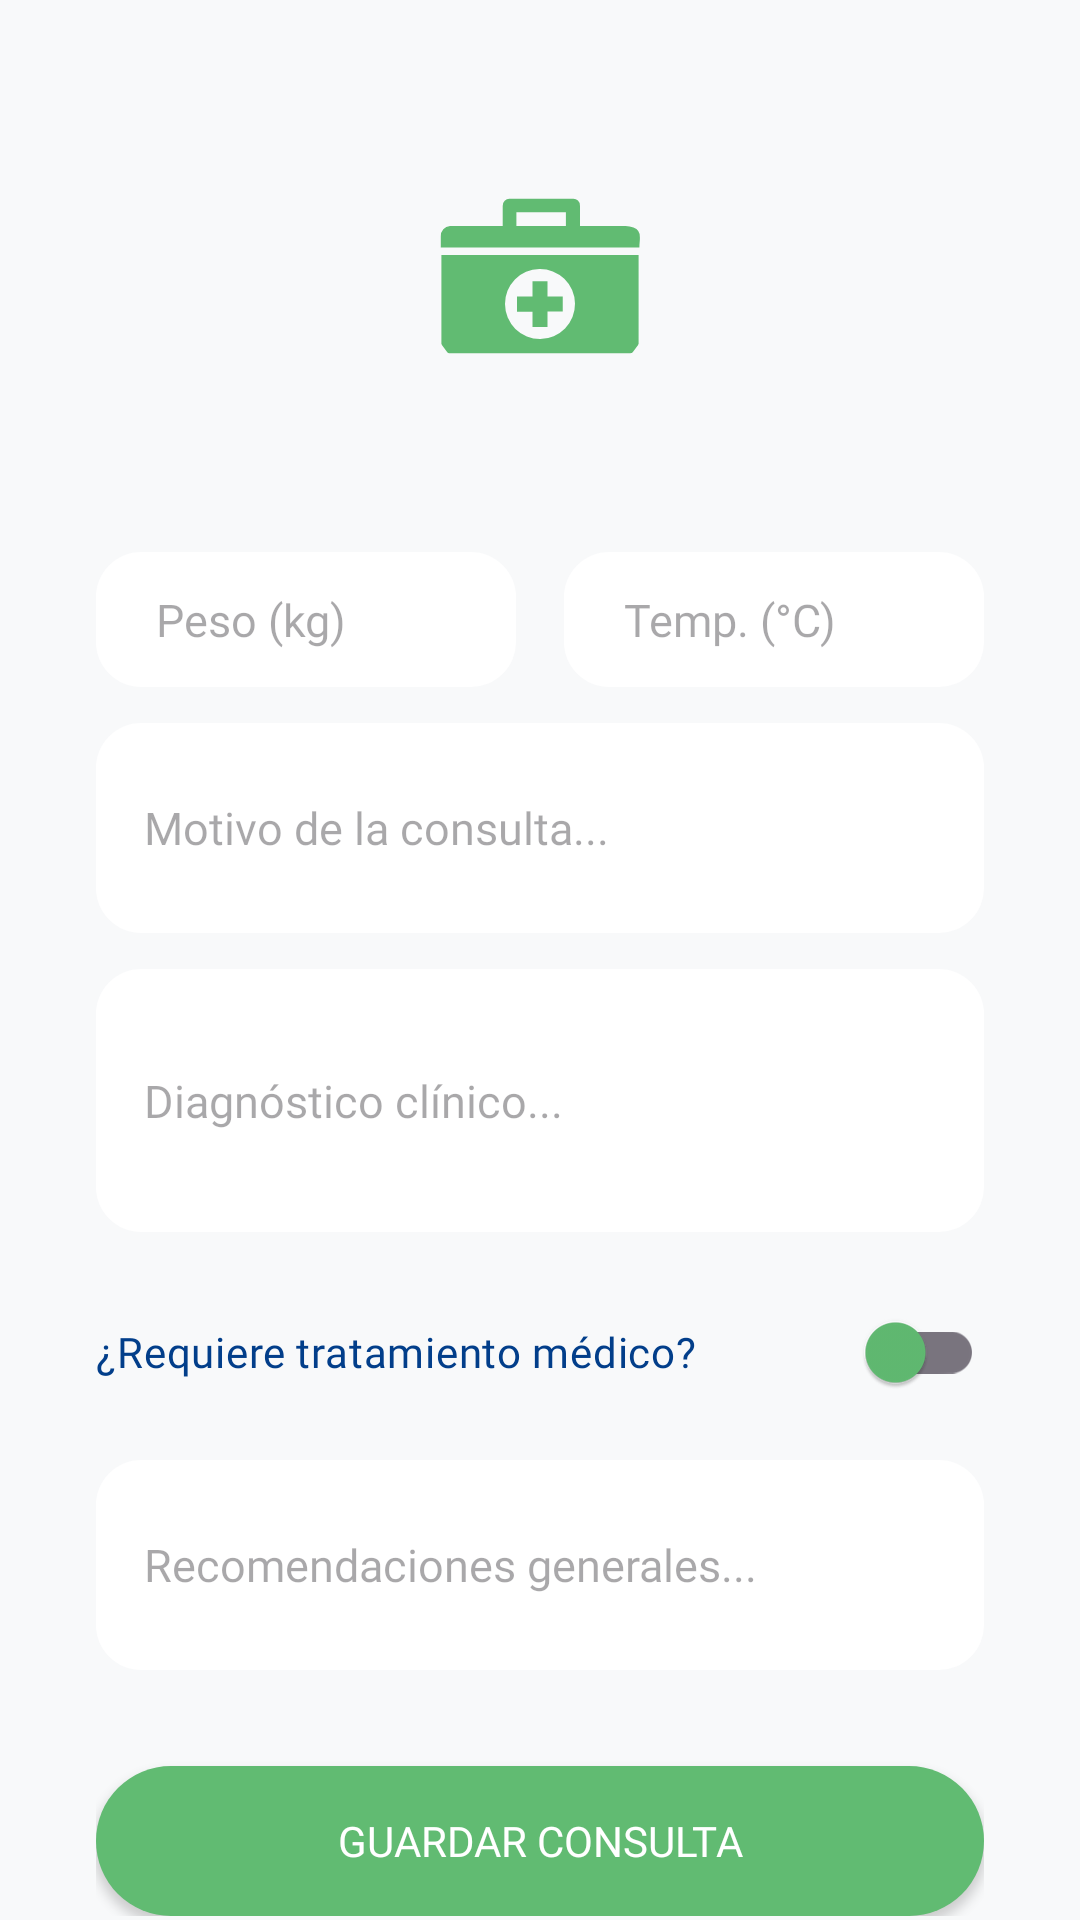

Layout XML and referenced resources for this Android screen:
<!-- AndroidManifest.xml: application theme Theme.ProyectoVeterinaria -->
<!-- res/layout/fragment_registrar_consulta.xml -->
<?xml version="1.0" encoding="utf-8"?>
<androidx.core.widget.NestedScrollView
    xmlns:android="http://schemas.android.com/apk/res/android"
    xmlns:app="http://schemas.android.com/apk/res-auto"
    xmlns:tools="http://schemas.android.com/tools"
    android:layout_width="match_parent"
    android:layout_height="match_parent"
    android:background="#F8F9FA">

    <androidx.constraintlayout.widget.ConstraintLayout
        android:layout_width="match_parent"
        android:layout_height="wrap_content"
        android:paddingHorizontal="32dp"
        android:paddingTop="32dp"
        android:paddingBottom="32dp">

        <androidx.constraintlayout.widget.ConstraintLayout
            android:id="@+id/iconContainerConsulta"
            android:layout_width="match_parent"
            android:layout_height="wrap_content"
            app:layout_constraintTop_toTopOf="parent">

            <com.google.android.material.imageview.ShapeableImageView
                android:id="@+id/ivIconoConsulta"
                android:layout_width="120dp"
                android:layout_height="120dp"
                android:padding="20dp"
                android:background="@drawable/bg_icon_rounded_light"
                android:src="@drawable/ic_medical_services"
                app:layout_constraintEnd_toEndOf="parent"
                app:layout_constraintStart_toStartOf="parent"
                app:layout_constraintTop_toTopOf="parent"
                app:shapeAppearanceOverlay="@style/CircleImage"
                app:tint="@color/brand_green" />
        </androidx.constraintlayout.widget.ConstraintLayout>

        <LinearLayout
            android:id="@+id/layoutVitals"
            android:layout_width="match_parent"
            android:layout_height="wrap_content"
            android:layout_marginTop="32dp"
            android:orientation="horizontal"
            app:layout_constraintTop_toBottomOf="@id/iconContainerConsulta">

            <EditText
                android:id="@+id/etPesoActual"
                android:layout_width="0dp"
                android:layout_height="45dp"
                android:layout_marginEnd="8dp"
                android:layout_weight="1"
                android:background="@drawable/bg_input_rounded"
                android:fontFamily="@font/montserrat"
                android:hint="Peso (kg)"
                android:inputType="numberDecimal"
                android:paddingStart="20dp"
                android:textSize="15sp" />

            <EditText
                android:id="@+id/etTemperatura"
                android:layout_width="0dp"
                android:layout_height="45dp"
                android:layout_marginStart="8dp"
                android:layout_weight="1"
                android:background="@drawable/bg_input_rounded"
                android:fontFamily="@font/montserrat"
                android:hint="Temp. (°C)"
                android:inputType="numberDecimal"
                android:paddingStart="20dp"
                android:textSize="15sp" />
        </LinearLayout>

        <EditText
            android:id="@+id/etMotivoConsulta"
            android:layout_width="match_parent"
            android:layout_height="wrap_content"
            android:layout_marginTop="12dp"
            android:background="@drawable/bg_input_rounded"
            android:fontFamily="@font/montserrat"
            android:hint="Motivo de la consulta..."
            android:inputType="textMultiLine"
            android:minLines="2"
            android:padding="16dp"
            android:textSize="15sp"
            app:layout_constraintTop_toBottomOf="@id/layoutVitals" />

        <EditText
            android:id="@+id/etDiagnostico"
            android:layout_width="match_parent"
            android:layout_height="wrap_content"
            android:layout_marginTop="12dp"
            android:background="@drawable/bg_input_rounded"
            android:fontFamily="@font/montserrat"
            android:hint="Diagnóstico clínico..."
            android:inputType="textMultiLine"
            android:minLines="3"
            android:padding="16dp"
            android:textSize="15sp"
            app:layout_constraintTop_toBottomOf="@id/etMotivoConsulta" />

        <com.google.android.material.switchmaterial.SwitchMaterial
            android:id="@+id/switchIncluirTratamiento"
            android:layout_width="match_parent"
            android:layout_height="wrap_content"
            android:layout_marginTop="16dp"
            android:fontFamily="@font/montserrat_bold"
            android:text="¿Requiere tratamiento médico?"
            android:textColor="@color/brand_blue"
            app:layout_constraintTop_toBottomOf="@id/etDiagnostico"
            app:thumbTint="@color/brand_green" />

        <LinearLayout
            android:id="@+id/layoutCamposTratamiento"
            android:layout_width="match_parent"
            android:layout_height="wrap_content"
            android:orientation="vertical"
            android:visibility="gone"
            app:layout_constraintTop_toBottomOf="@id/switchIncluirTratamiento">

            <com.google.android.material.textfield.TextInputLayout
                android:id="@+id/tilTipoMedicamento"
                style="@style/Widget.MaterialComponents.TextInputLayout.OutlinedBox.ExposedDropdownMenu"
                android:layout_width="match_parent"
                android:layout_height="wrap_content"
                android:layout_marginTop="12dp"
                android:hint="Tipo de Medicamento">

                <AutoCompleteTextView
                    android:id="@+id/actvTipoMedicamento"
                    android:layout_width="match_parent"
                    android:layout_height="wrap_content"
                    android:fontFamily="@font/montserrat"
                    android:inputType="none" />
            </com.google.android.material.textfield.TextInputLayout>

            <EditText
                android:id="@+id/etNombreMedicamento"
                android:layout_width="match_parent"
                android:layout_height="45dp"
                android:layout_marginTop="12dp"
                android:background="@drawable/bg_input_rounded"
                android:fontFamily="@font/montserrat"
                android:hint="Nombre del medicamento"
                android:paddingStart="20dp"
                android:textSize="15sp" />

            <EditText
                android:id="@+id/etDosisFrecuencia"
                android:layout_width="match_parent"
                android:layout_height="45dp"
                android:layout_marginTop="12dp"
                android:background="@drawable/bg_input_rounded"
                android:fontFamily="@font/montserrat"
                android:hint="Dosis y frecuencia (Ej: 1ml c/8h)"
                android:paddingStart="20dp"
                android:textSize="15sp" />

            <EditText
                android:id="@+id/etDuracion"
                android:layout_width="match_parent"
                android:layout_height="45dp"
                android:layout_marginTop="12dp"
                android:background="@drawable/bg_input_rounded"
                android:fontFamily="@font/montserrat"
                android:hint="Duración (Ej: 7 días)"
                android:paddingStart="20dp"
                android:textSize="15sp" />
        </LinearLayout>

        <EditText
            android:id="@+id/etRecomendaciones"
            android:layout_width="match_parent"
            android:layout_height="wrap_content"
            android:layout_marginTop="12dp"
            android:background="@drawable/bg_input_rounded"
            android:fontFamily="@font/montserrat"
            android:hint="Recomendaciones generales..."
            android:inputType="textMultiLine"
            android:minLines="2"
            android:padding="16dp"
            android:textSize="15sp"
            app:layout_constraintTop_toBottomOf="@id/layoutCamposTratamiento" />

        <Button
            android:id="@+id/btnGuardarConsulta"
            android:layout_width="match_parent"
            android:layout_height="50dp"
            android:layout_marginTop="32dp"
            android:background="@drawable/bg_button_rounded"
            android:fontFamily="@font/montserrat_bold"
            android:text="GUARDAR CONSULTA"
            android:textColor="@android:color/white"
            app:backgroundTint="@null"
            app:layout_constraintTop_toBottomOf="@id/etRecomendaciones" />

    </androidx.constraintlayout.widget.ConstraintLayout>
</androidx.core.widget.NestedScrollView>
<!-- resources referenced by this layout -->
<resources>
  <color name="brand_blue">#023E8A</color>
  <color name="brand_green">#61bb72</color>
  <!-- drawable bg_button_rounded (drawable) -->
  <?xml version="1.0" encoding="utf-8"?>
  <shape xmlns:android="http://schemas.android.com/apk/res/android">
      <solid android:color="#61bb72" /> <corners android:radius="25dp" />
  </shape>
  <!-- drawable bg_input_rounded (drawable) -->
  <?xml version="1.0" encoding="utf-8"?>
  <shape xmlns:android="http://schemas.android.com/apk/res/android">
      <solid android:color="#FFFFFF" /> <corners android:radius="15dp" />
  </shape>
  <!-- drawable ic_medical_services (drawable) -->
  <vector xmlns:android="http://schemas.android.com/apk/res/android"
      android:width="24dp"
      android:height="24dp"
      android:viewportWidth="24"
      android:viewportHeight="24">
    <path
        android:fillColor="#FF000000"
        android:pathData="M2.14,9.89H21.86v8.9a0.87,0.87 0,0 1,-0.93 0.93q-9,0 -17.9,0a0.8,0.8 0,0 1,-0.89 -0.89V9.89ZM8.5,14.81a3.5,3.5 0,1 0,3.43 -3.51A3.48,3.48 0,0 0,8.5 14.81Z"/>
    <path
        android:fillColor="#FF000000"
        android:pathData="M21.94,9.16H2.08a0.5,0.5 0,0 1,0 -0.12v-1A1,1 0,0 1,3 7a3.87,3.87 0,0 1,0.48 0H8.27V5A0.67,0.67 0,0 1,9 4.28q3.14,0 6.25,0A0.67,0.67 0,0 1,16 5V7h0.23c1.45,0 2.89,0 4.33,0a2.13,2.13 0,0 1,0.79 0.15,1 1,0 0,1 0.64,1C22,8.42 21.94,8.78 21.94,9.16ZM9.64,5.63V7h4.95V5.63Z"/>
    <path
        android:fillColor="#FF000000"
        android:pathData="M9.71,15.58V14.06h1.53V12.52h1.5v1.53h1.54v1.51H12.75V17.1h-1.5V15.58Z"/>
  </vector>
  <style name="CircleImage">
          <item name="cornerSize">50%</item>
      </style>
  <style name="Theme.ProyectoVeterinaria" parent="Base.Theme.ProyectoVeterinaria" />
  <style name="Base.Theme.ProyectoVeterinaria" parent="Theme.Material3.DayNight.NoActionBar">
          
          
      </style>
</resources>
